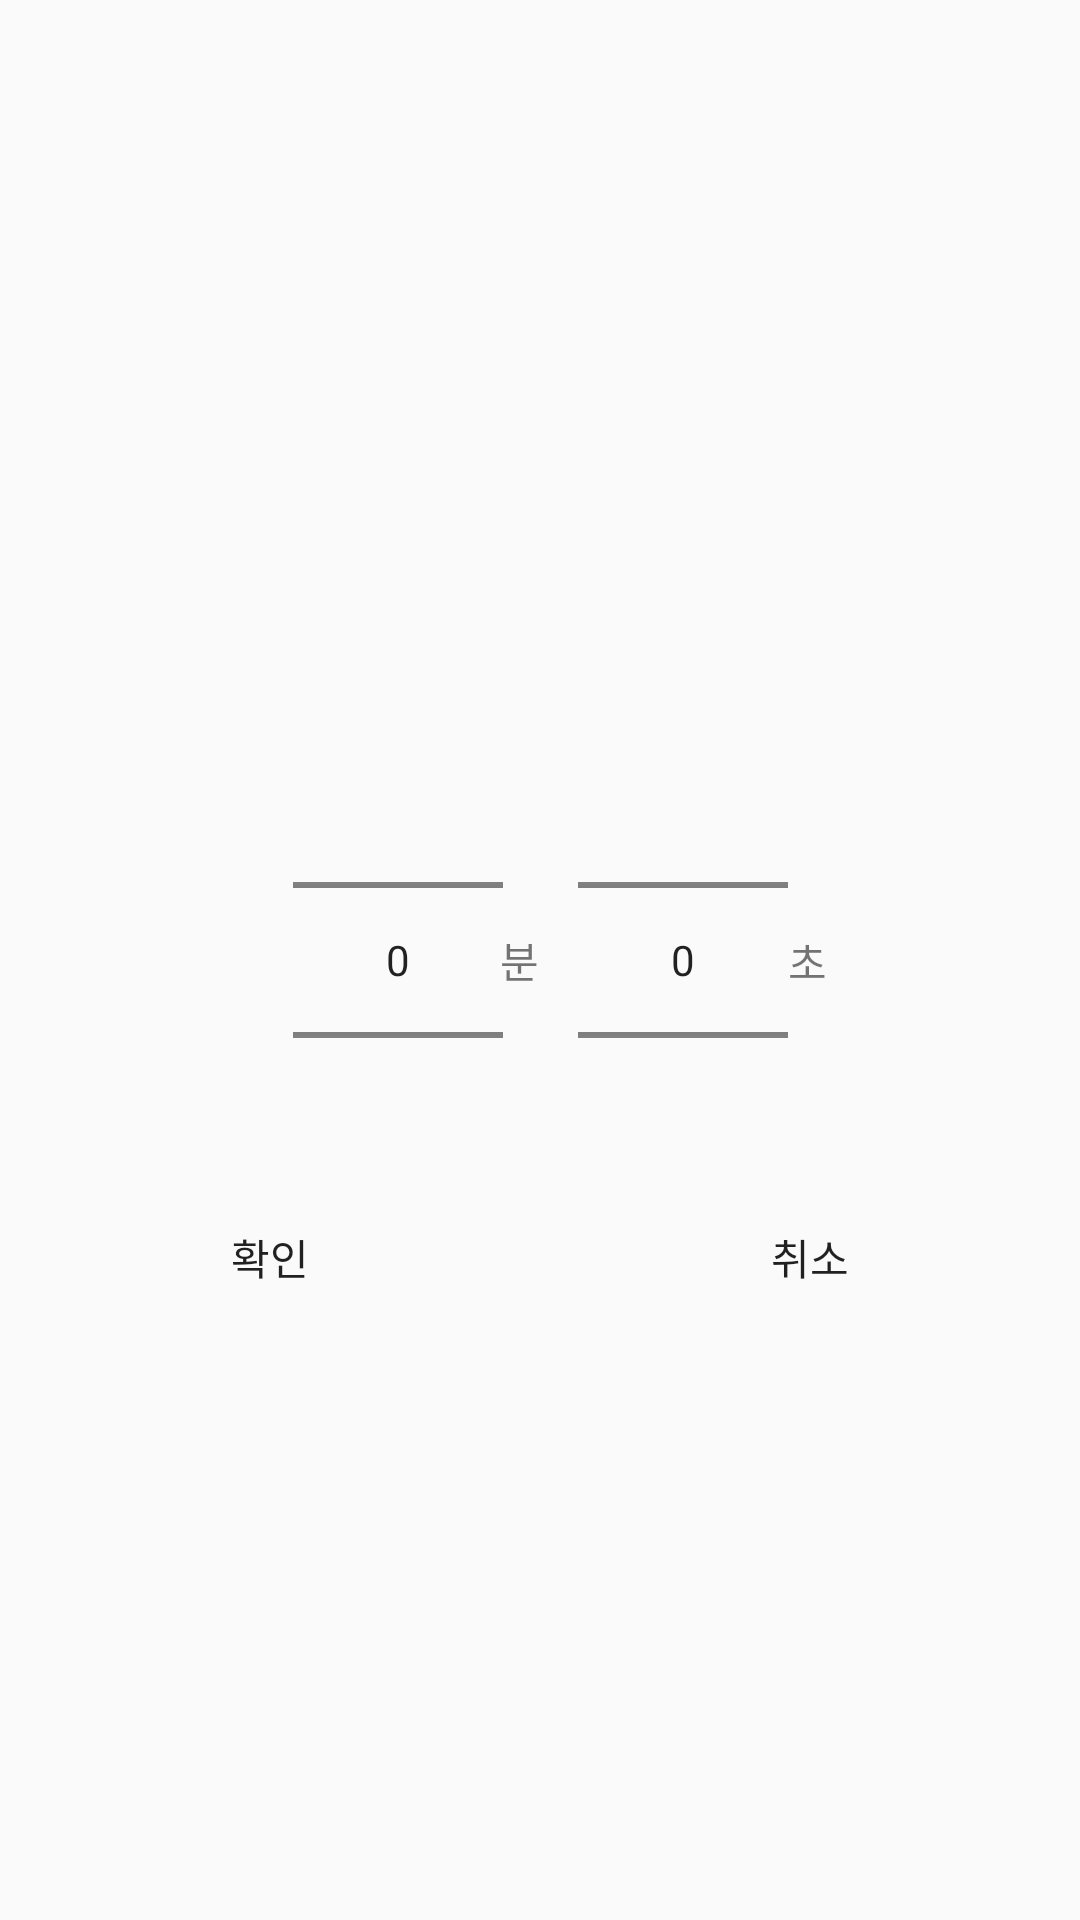

Layout XML and referenced resources for this Android screen:
<!-- AndroidManifest.xml: application theme Theme.AppCompat.Light.DarkActionBar -->
<!-- res/layout/dialog_timepicker.xml -->
<?xml version="1.0" encoding="utf-8"?>
<androidx.constraintlayout.widget.ConstraintLayout xmlns:android="http://schemas.android.com/apk/res/android"
    xmlns:app="http://schemas.android.com/apk/res-auto"
    xmlns:tools="http://schemas.android.com/tools"
    android:layout_width="match_parent"
    android:layout_height="match_parent"
    tools:context=".MainActivity">

    <androidx.constraintlayout.widget.ConstraintLayout
        android:id="@+id/constraintLayout"
        android:layout_width="wrap_content"
        android:layout_height="wrap_content"
        app:layout_constraintBottom_toBottomOf="parent"
        app:layout_constraintEnd_toEndOf="parent"
        app:layout_constraintStart_toStartOf="parent"
        app:layout_constraintTop_toTopOf="parent">

        <NumberPicker
            android:id="@+id/minute_picker"
            android:layout_width="70dp"
            android:layout_height="150dp"
            app:layout_constraintStart_toStartOf="parent"
            app:layout_constraintTop_toTopOf="parent" />

        <TextView
            android:layout_width="wrap_content"
            android:layout_height="wrap_content"
            android:layout_marginEnd="14dp"
            android:layout_marginRight="10dp"
            android:text="분"
            app:layout_constraintBottom_toBottomOf="parent"
            app:layout_constraintEnd_toStartOf="@+id/second_picker"
            app:layout_constraintStart_toEndOf="@+id/minute_picker"
            app:layout_constraintTop_toTopOf="parent"
            tools:ignore="HardcodedText" />

        <NumberPicker
            android:id="@+id/second_picker"
            android:layout_width="70dp"
            android:layout_height="150dp"
            android:layout_marginStart="25dp"
            app:layout_constraintStart_toEndOf="@+id/minute_picker"
            app:layout_constraintTop_toTopOf="parent"
            tools:ignore="RtlCompat" />

    </androidx.constraintlayout.widget.ConstraintLayout>

    <TextView
        android:layout_width="0dp"
        android:layout_height="20dp"
        android:text="초"
        app:layout_constraintBottom_toBottomOf="@+id/constraintLayout"
        app:layout_constraintStart_toEndOf="@+id/constraintLayout"
        app:layout_constraintTop_toTopOf="@+id/constraintLayout"
        tools:ignore="HardcodedText,RtlCompat" />

    <LinearLayout
        android:layout_width="match_parent"
        android:layout_height="wrap_content"
        app:layout_constraintTop_toBottomOf="@+id/constraintLayout">

        <Button
            android:id="@+id/select_btn"
            android:layout_width="wrap_content"
            android:layout_height="wrap_content"
            android:layout_weight="1"
            android:background="@null"
            android:gravity="center"
            android:text="확인"
            app:layout_constraintTop_toBottomOf="@+id/constraintLayout"
            tools:ignore="ButtonStyle,HardcodedText" />

        <Button
            android:id="@+id/cancel_btn"
            android:layout_width="wrap_content"
            android:layout_height="wrap_content"
            android:layout_weight="1"
            android:background="@null"
            android:gravity="center"
            android:text="취소"
            app:layout_constraintTop_toBottomOf="@+id/constraintLayout"
            tools:ignore="ButtonStyle,HardcodedText" />
    </LinearLayout>
</androidx.constraintlayout.widget.ConstraintLayout>
<!-- resources referenced by this layout -->
<resources>

</resources>
